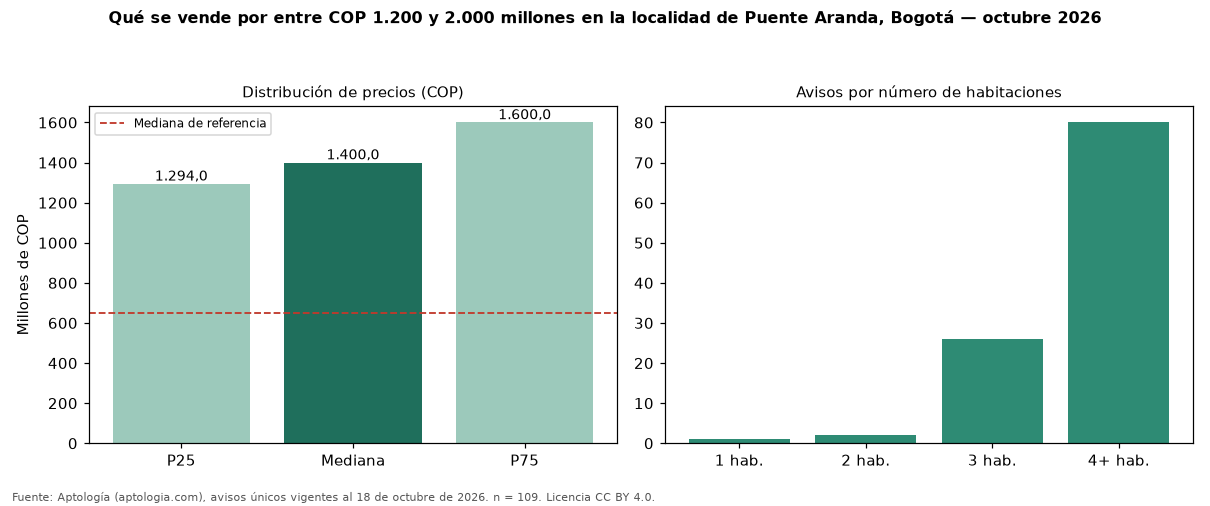

The file beside this chart, header and first rows:
seccion, metrica, valor_cop, n
precio, p25, 1294000000, 109
precio, mediana, 1400000000, 109
precio, p75, 1600000000, 109
cop_por_m2, p25, 3478261, 109
cop_por_m2, mediana, 4511278, 109
cop_por_m2, p75, 8391608, 109
area, area_mediana_m2, 290.0, 109
habitaciones, 3, 1400000000, 26
habitaciones, 4+, 1400000000, 80
administracion, mediana, 935000, 34
estrato, moda, 3, 
parqueadero, porcentaje_con_parqueadero, 78.0, 109
referencia, mediana_referencia, 650000000, 907
referencia, mediana_cop_por_m2_referencia, 5385735, 907
